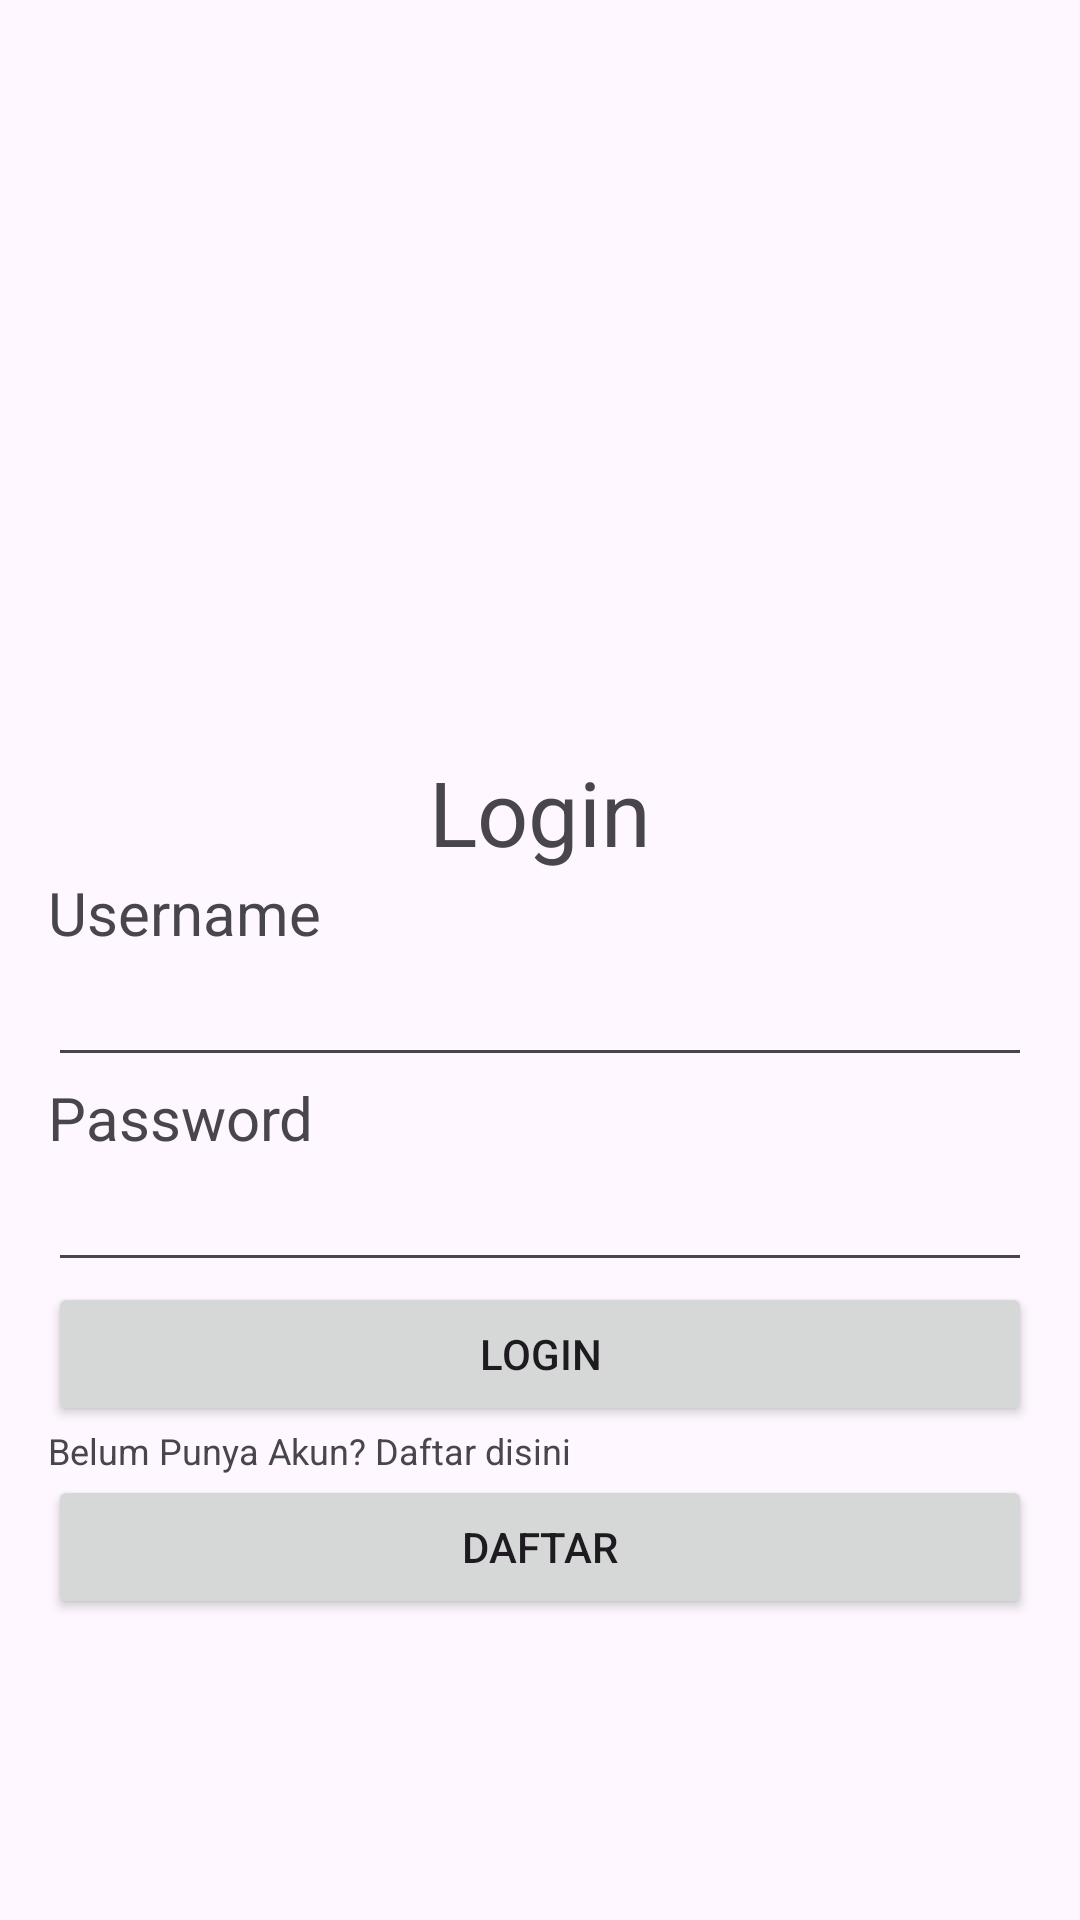

Write the Android layout XML for this screen, with the resource values it uses.
<!-- AndroidManifest.xml: application theme Theme._3096_Login -->
<!-- res/layout/login.xml -->
<?xml version="1.0" encoding="utf-8"?>
<LinearLayout
    android:layout_height="match_parent"
    android:layout_width="match_parent"
    android:orientation="vertical"
    android:gravity="center"
    android:padding="16dp"
    xmlns:android="http://schemas.android.com/apk/res/android">

    <ImageView
        android:layout_width="wrap_content"
        android:layout_height="150dp"
        android:src="@drawable/logo_amikom">
    </ImageView>

    <TextView
        android:layout_width="wrap_content"
        android:layout_height="wrap_content"
        android:text="Login"
        android:textSize="30dp"
        android:layout_gravity="center">
    </TextView>

    <TextView
        android:layout_width="wrap_content"
        android:layout_height="wrap_content"
        android:text="@string/username"
        android:textSize="20dp"
        android:layout_gravity="left">
    </TextView>

    <EditText
        android:layout_width="match_parent"
        android:layout_height="wrap_content"
        android:id="@+id/et_username">
    </EditText>

    <TextView
        android:layout_width="wrap_content"
        android:layout_height="wrap_content"
        android:text="@string/pass"
        android:textSize="20dp"
        android:layout_gravity="left">
    </TextView>

    <EditText
        android:layout_width="match_parent"
        android:layout_height="wrap_content"
        android:id="@+id/et_password">
    </EditText>

    <Button
        android:layout_width="match_parent"
        android:layout_height="wrap_content"
        android:text="@string/log"
        android:id="@+id/btn_login">
    </Button>

    <TextView
        android:layout_width="wrap_content"
        android:layout_height="wrap_content"
        android:text="Belum Punya Akun? Daftar disini"
        android:textSize="12dp"
        android:layout_gravity="left">
    </TextView>

    <Button
        android:layout_width="match_parent"
        android:layout_height="wrap_content"
        android:text="@string/daftar"
        android:id="@+id/btn_daftar">
    </Button>

</LinearLayout>
<!-- resources referenced by this layout -->
<resources>
  <string name="daftar">Daftar</string>
  <string name="log">Login</string>
  <string name="pass">Password</string>
  <string name="username">Username</string>
  <style name="Theme._3096_Login" parent="Base.Theme._3096_Login" />
  <style name="Base.Theme._3096_Login" parent="Theme.Material3.DayNight.NoActionBar">
          
          
      </style>
</resources>
